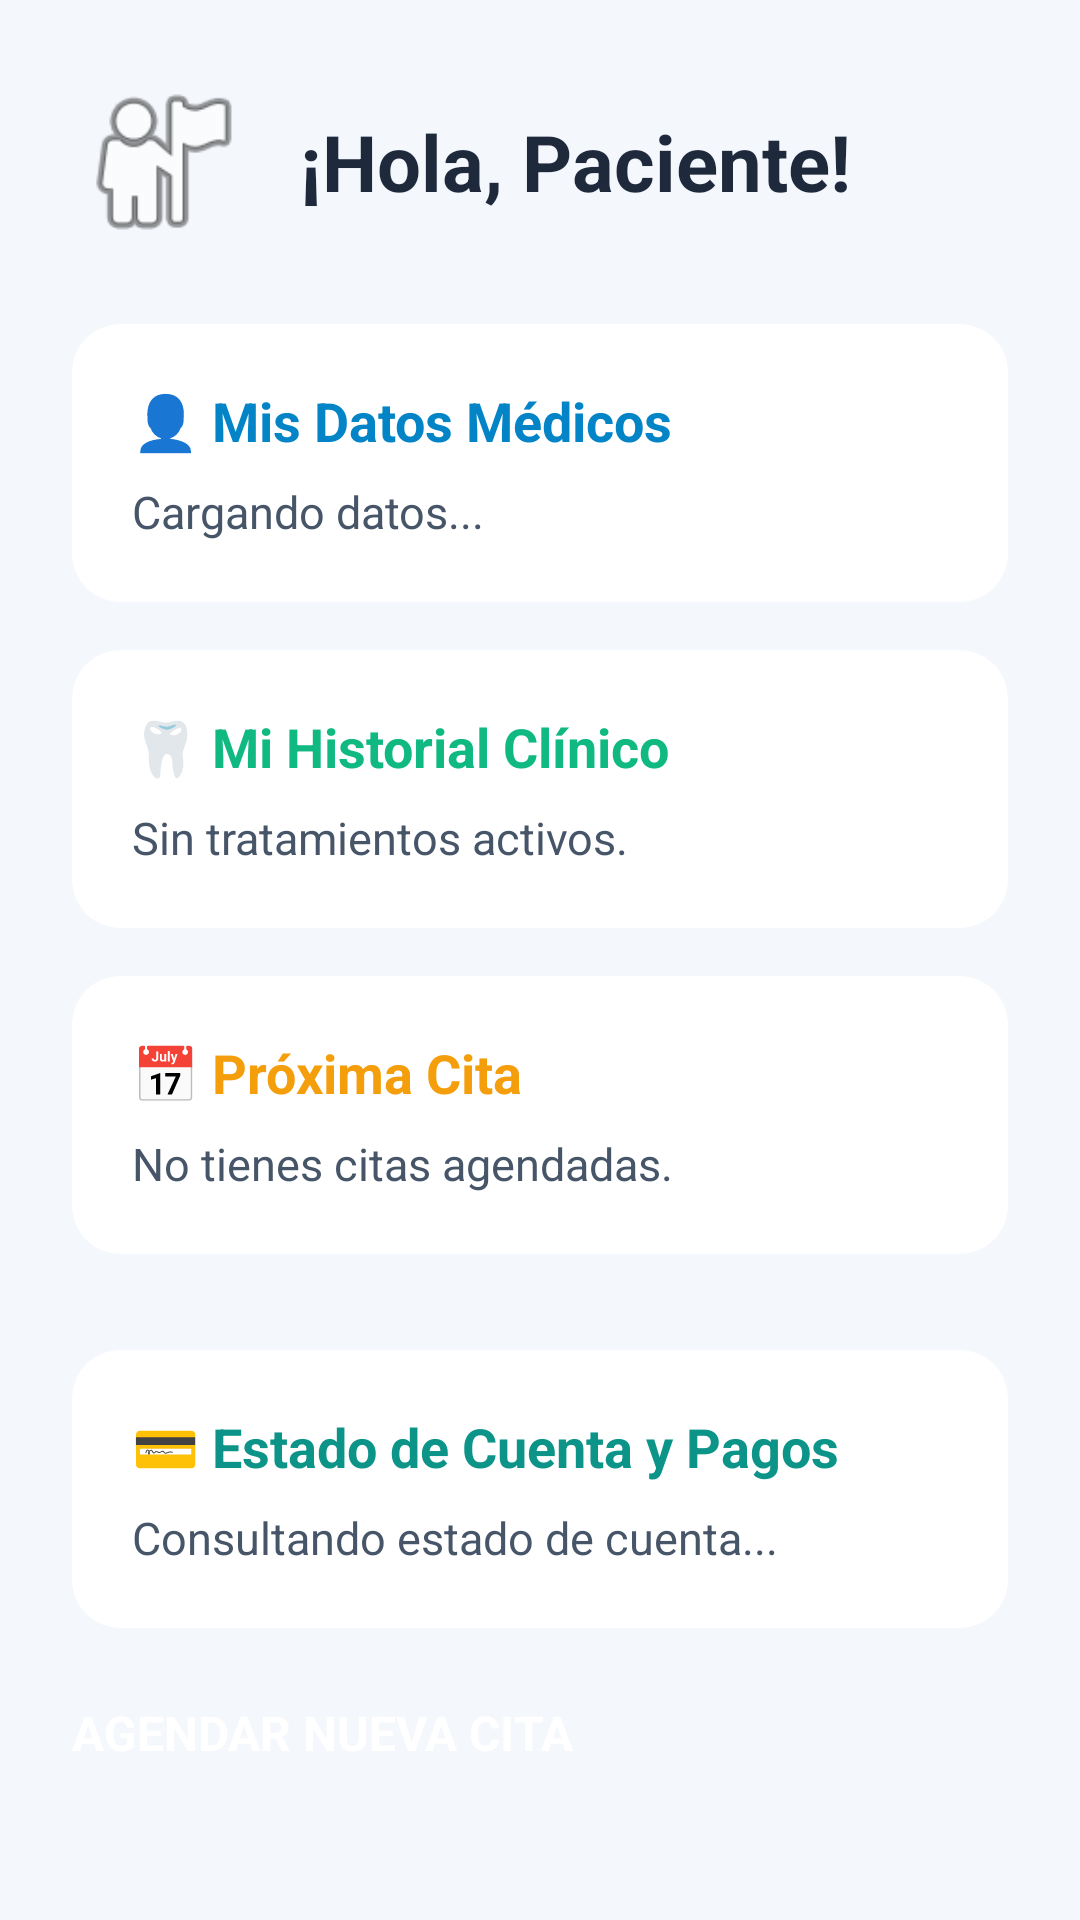

Here is an Android app screen rendered from its layout file. Give the layout XML and the strings, colors and styles it references.
<!-- AndroidManifest.xml: application theme Theme.Proyecto_integrador -->
<!-- res/layout/activity_paciente.xml -->
<?xml version="1.0" encoding="utf-8"?>
<ScrollView xmlns:android="http://schemas.android.com/apk/res/android"
    xmlns:app="http://schemas.android.com/apk/res-auto"
    android:layout_width="match_parent"
    android:layout_height="match_parent"
    android:background="#F4F7FC"
    android:fillViewport="true">

    <LinearLayout
        android:layout_width="match_parent"
        android:layout_height="wrap_content"
        android:orientation="vertical"
        android:padding="24dp">

        
        <LinearLayout
            android:layout_width="match_parent"
            android:layout_height="wrap_content"
            android:orientation="horizontal"
            android:gravity="center_vertical"
            android:layout_marginBottom="24dp">

            
            <ImageView
                android:layout_width="60dp"
                android:layout_height="60dp"
                android:src="@android:drawable/ic_menu_myplaces"
                app:tint="#0284C7" />

            <TextView
                android:id="@+id/tvBienvenidaPaciente"
                android:layout_width="match_parent"
                android:layout_height="wrap_content"
                android:layout_marginStart="16dp"
                android:text="¡Hola, Paciente!"
                android:textColor="#1E293B"
                android:textSize="26sp"
                android:textStyle="bold" />
        </LinearLayout>

        
        <androidx.cardview.widget.CardView
            android:layout_width="match_parent"
            android:layout_height="wrap_content"
            android:layout_marginBottom="16dp"
            app:cardCornerRadius="16dp"
            app:cardElevation="4dp"
            app:cardBackgroundColor="#FFFFFF">

            <LinearLayout
                android:layout_width="match_parent"
                android:layout_height="wrap_content"
                android:orientation="vertical"
                android:padding="20dp">

                <TextView
                    android:layout_width="wrap_content"
                    android:layout_height="wrap_content"
                    android:text="👤 Mis Datos Médicos"
                    android:textColor="#0284C7"
                    android:textSize="18sp"
                    android:textStyle="bold"
                    android:layout_marginBottom="8dp"/>

                <TextView
                    android:id="@+id/tvDatosPacienteInfo"
                    android:layout_width="match_parent"
                    android:layout_height="wrap_content"
                    android:text="Cargando datos..."
                    android:textColor="#475569"
                    android:textSize="15sp"
                    android:lineSpacingExtra="4dp"/>
            </LinearLayout>
        </androidx.cardview.widget.CardView>

        
        <androidx.cardview.widget.CardView
            android:layout_width="match_parent"
            android:layout_height="wrap_content"
            android:layout_marginBottom="16dp"
            app:cardCornerRadius="16dp"
            app:cardElevation="4dp"
            app:cardBackgroundColor="#FFFFFF">

            <LinearLayout
                android:layout_width="match_parent"
                android:layout_height="wrap_content"
                android:orientation="vertical"
                android:padding="20dp">

                <TextView
                    android:layout_width="wrap_content"
                    android:layout_height="wrap_content"
                    android:text="🦷 Mi Historial Clínico"
                    android:textColor="#10B981"
                    android:textSize="18sp"
                    android:textStyle="bold"
                    android:layout_marginBottom="8dp"/>

                <TextView
                    android:id="@+id/tvTratamientoPacienteInfo"
                    android:layout_width="match_parent"
                    android:layout_height="wrap_content"
                    android:text="Sin tratamientos activos."
                    android:textColor="#475569"
                    android:textSize="15sp"
                    android:lineSpacingExtra="4dp"/>
            </LinearLayout>
        </androidx.cardview.widget.CardView>

        
        <androidx.cardview.widget.CardView
            android:layout_width="match_parent"
            android:layout_height="wrap_content"
            android:layout_marginBottom="32dp"
            app:cardCornerRadius="16dp"
            app:cardElevation="4dp"
            app:cardBackgroundColor="#FFFFFF">

            <LinearLayout
                android:layout_width="match_parent"
                android:layout_height="wrap_content"
                android:orientation="vertical"
                android:padding="20dp">

                <TextView
                    android:layout_width="wrap_content"
                    android:layout_height="wrap_content"
                    android:text="📅 Próxima Cita"
                    android:textColor="#F59E0B"
                    android:textSize="18sp"
                    android:textStyle="bold"
                    android:layout_marginBottom="8dp"/>

                <TextView
                    android:id="@+id/tvProximaCitaPaciente"
                    android:layout_width="match_parent"
                    android:layout_height="wrap_content"
                    android:text="No tienes citas agendadas."
                    android:textColor="#475569"
                    android:textSize="15sp"
                    android:lineSpacingExtra="4dp"/>
            </LinearLayout>
        </androidx.cardview.widget.CardView>

        
        <androidx.cardview.widget.CardView
            android:layout_width="match_parent"
            android:layout_height="wrap_content"
            android:layout_marginBottom="24dp"
            app:cardCornerRadius="16dp"
            app:cardElevation="4dp"
            app:cardBackgroundColor="#FFFFFF">

            <LinearLayout
                android:layout_width="match_parent"
                android:layout_height="wrap_content"
                android:orientation="vertical"
                android:padding="20dp">

                <TextView
                    android:layout_width="wrap_content"
                    android:layout_height="wrap_content"
                    android:text="💳 Estado de Cuenta y Pagos"
                    android:textColor="#0D9488"
                    android:textSize="18sp"
                    android:textStyle="bold"
                    android:layout_marginBottom="8dp"/>

                <TextView
                    android:id="@+id/tvSaldoPacienteInfo"
                    android:layout_width="match_parent"
                    android:layout_height="wrap_content"
                    android:text="Consultando estado de cuenta..."
                    android:textColor="#475569"
                    android:textSize="15sp"
                    android:lineSpacingExtra="4dp"/>
            </LinearLayout>
        </androidx.cardview.widget.CardView>

        
        <Button
            android:id="@+id/btnAgendarCitaPaciente"
            android:layout_width="match_parent"
            android:layout_height="60dp"
            android:text="AGENDAR NUEVA CITA"
            android:textSize="16sp"
            android:textStyle="bold"
            android:textColor="#FFFFFF"
            android:backgroundTint="#0284C7"
            app:cornerRadius="12dp"
            android:layout_marginBottom="12dp"/>

        <Button
            android:id="@+id/btnWhatsappClinica"
            android:layout_width="match_parent"
            android:layout_height="56dp"
            android:text="💬 CONTACTAR POR WHATSAPP"
            android:textSize="15sp"
            android:textStyle="bold"
            android:textColor="#FFFFFF"
            android:backgroundTint="#25D366"
            app:cornerRadius="12dp"
            android:layout_marginBottom="16dp"/>

        <Button
            android:id="@+id/btnCerrarSesionPaciente"
            android:layout_width="match_parent"
            android:layout_height="55dp"
            android:text="Cerrar Sesión"
            android:textSize="16sp"
            android:textColor="#EF4444"
            android:backgroundTint="#00000000"
            style="?android:attr/borderlessButtonStyle"/>

    </LinearLayout>
</ScrollView>
<!-- resources referenced by this layout -->
<resources>

</resources>
